Run: headless pygame with SDL's dummy video driver; simulated clock (each Clock.tick advances the game by its frame time, no real sleeping); random seed 0; keys injected as events and as key.get_pressed() state; no mouse input.
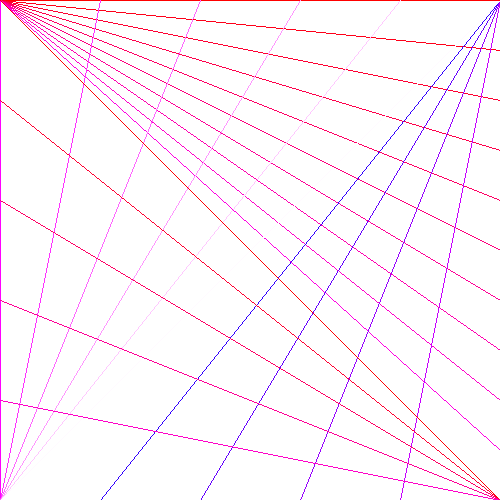
Frame 1 of 4 · flips 1–60 · no input
Frame 2 of 4 · flips 61–180 · tapped SPACE, RETURN · held RIGHT (→), D · screen unchanged from frame 1, image omitted
Frame 3 of 4 · flips 181–300 · held DOWN (↓), S · screen unchanged from frame 2, image omitted
Frame 4 of 4 · flips 301–420 · held LEFT (←), A, UP (↑), W · screen unchanged from frame 3, image omitted

The pygame program that drew these frames:

# Simple pygame program
 
 # Import and initialize the pygame library
import pygame
pygame.init()
  
  # Set up the drawing window
screen = pygame.display.set_mode([500, 500])
  
 # Run until the user asks to quit
running = True
while running:
 
     # Did the user click the window close button?
     for event in pygame.event.get():
         if event.type == pygame.QUIT:
             running = False
 
     # Fill the background with white
     screen.fill((255, 255, 255))
     # Draw a solid blue circle in the center
     
     
     for point in range(0,255,25): # range(start, stop, step)
         pygame.draw.line(screen, (255,0,point), (0,0), (500, point*2), 1)
     for point in range(0,255,50): # range(start, stop, step)
         pygame.draw.line(screen, (point,0,255), (500,0), (point*2, 500), 1)
     for point in range(0,255,50): # range(start, stop, step)
         pygame.draw.line(screen, (255,point,255), (0,500), (point*2, 0), 1)
     for point in range(0,255,50): # range(start, stop, step)
         pygame.draw.line(screen, (255,0,point), (500,500), (0, point*2), 1)
     # Flip the display
     pygame.display.flip()
 
 # Done! Time to quit.
pygame.quit()
